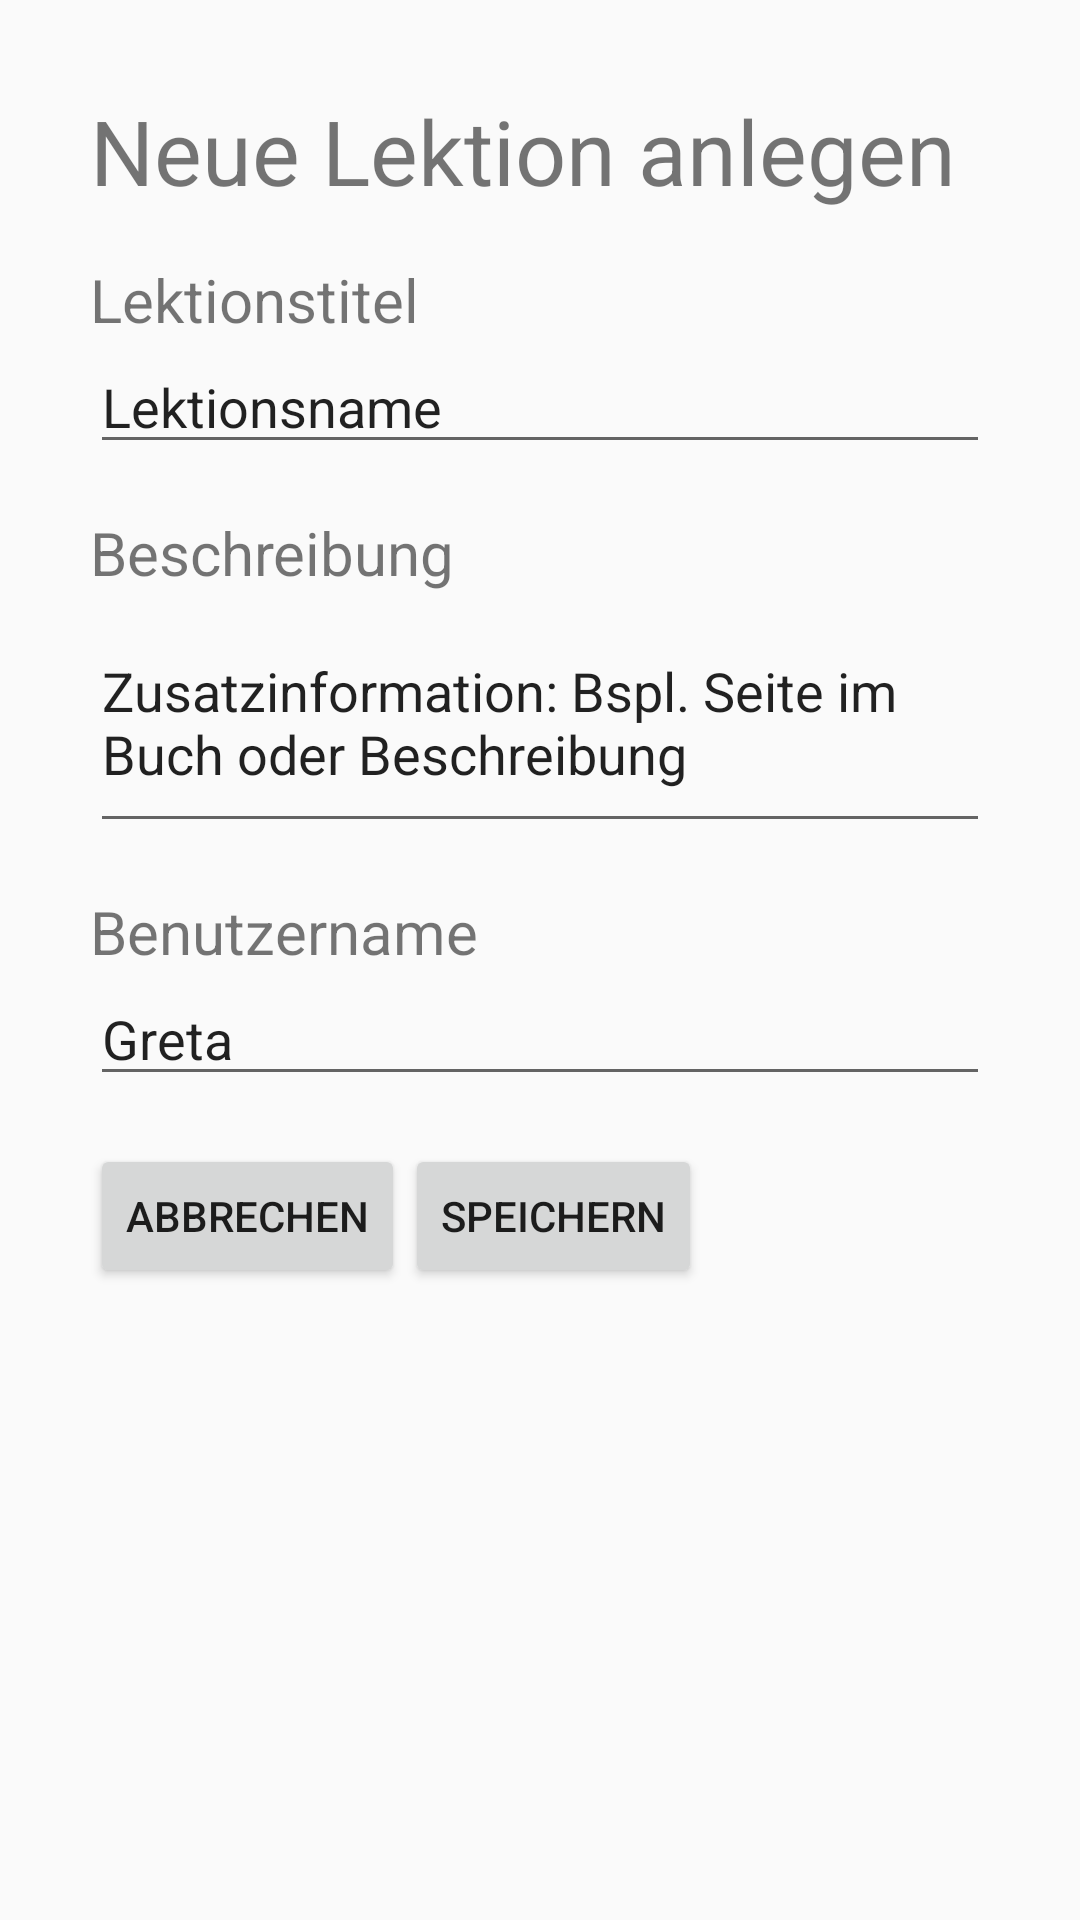

The Android layout XML behind this screen, and the referenced resources:
<!-- AndroidManifest.xml: application theme AppTheme -->
<!-- res/layout/activity_add_unit.xml -->
<?xml version="1.0" encoding="utf-8"?>
<LinearLayout xmlns:android="http://schemas.android.com/apk/res/android"
    xmlns:app="http://schemas.android.com/apk/res-auto"
    xmlns:tools="http://schemas.android.com/tools"
    android:layout_width="match_parent"
    android:layout_height="match_parent"
    android:orientation="vertical"
    tools:context="com.example.khalessi.gretas_vokabeltrainer.UnitAddActivity">

<LinearLayout
    android:layout_width="match_parent"
    android:layout_height="wrap_content"
    android:padding="30dp"
    android:orientation="vertical">


    
    <TextView
        android:id="@+id/tv_lektionAnlegen"
        android:layout_width="match_parent"
        android:layout_height="wrap_content"
        android:textSize="30sp"
        android:text="Neue Lektion anlegen" />


    
    <TextView
        android:id="@+id/tv_lektionsTitle"
        android:layout_width="match_parent"
        android:layout_height="wrap_content"
        android:textSize="20sp"
        android:layout_marginTop="@dimen/activity_horizontal_margin"
        android:text="Lektionstitel" />


    <EditText
        android:id="@+id/et_lektionsTitle"
        android:layout_width="match_parent"
        android:layout_height="wrap_content"
        android:ems="10"
        android:inputType="textPersonName"
        android:text="Lektionsname" />

    
    <TextView
        android:id="@+id/tv_lektionsDescription"
        android:layout_width="match_parent"
        android:layout_height="wrap_content"
        android:textSize="20sp"
        android:layout_marginTop="@dimen/activity_horizontal_margin"
        android:text="Beschreibung" />

    <EditText
        android:id="@+id/et_lektionsDescription"
        android:layout_width="match_parent"
        android:layout_height="wrap_content"
        android:ems="10"
        android:inputType="textMultiLine"
        android:minLines="3"
        android:maxLines="5"
        android:text="Zusatzinformation: Bspl. Seite im Buch oder Beschreibung" />

    
    <TextView
        android:id="@+id/tv_lektionsUsername"
        android:layout_width="match_parent"
        android:layout_height="wrap_content"
        android:textSize="20sp"
        android:layout_marginTop="@dimen/activity_horizontal_margin"
        android:text="Benutzername" />


    <EditText
        android:id="@+id/et_lektionsUsername"
        android:layout_width="match_parent"
        android:layout_height="wrap_content"
        android:ems="10"
        android:inputType="textPersonName"
        android:text="Greta" />

    
    <LinearLayout
        android:layout_width="match_parent"
        android:layout_height="wrap_content"
        android:orientation="horizontal"
        android:layout_gravity="right"
        android:layout_marginTop="@dimen/activity_horizontal_margin"

        >


        <Button
            android:id="@+id/btn_addEntryCancel"
            android:layout_width="wrap_content"
            android:layout_height="wrap_content"

            android:text="Abbrechen" />

        <Button
            android:id="@+id/btn_addEntrySubmit"
            android:layout_width="wrap_content"
            android:layout_height="wrap_content"

            android:text="Speichern" />
    </LinearLayout>
</LinearLayout>
</LinearLayout>
<!-- resources referenced by this layout -->
<resources>
  <dimen name="activity_horizontal_margin">16dp</dimen>
  <style name="AppTheme" parent="Theme.AppCompat.Light.DarkActionBar">
          
          <item name="colorPrimary">@color/colorPrimary</item>
          <item name="colorPrimaryDark">@color/colorPrimaryDark</item>
          <item name="colorAccent">@color/colorAccent</item>
      </style>
  <color name="colorPrimary">#3F51B5</color>
  <color name="colorPrimaryDark">#303F9F</color>
  <color name="colorAccent">#FF4081</color>
</resources>
